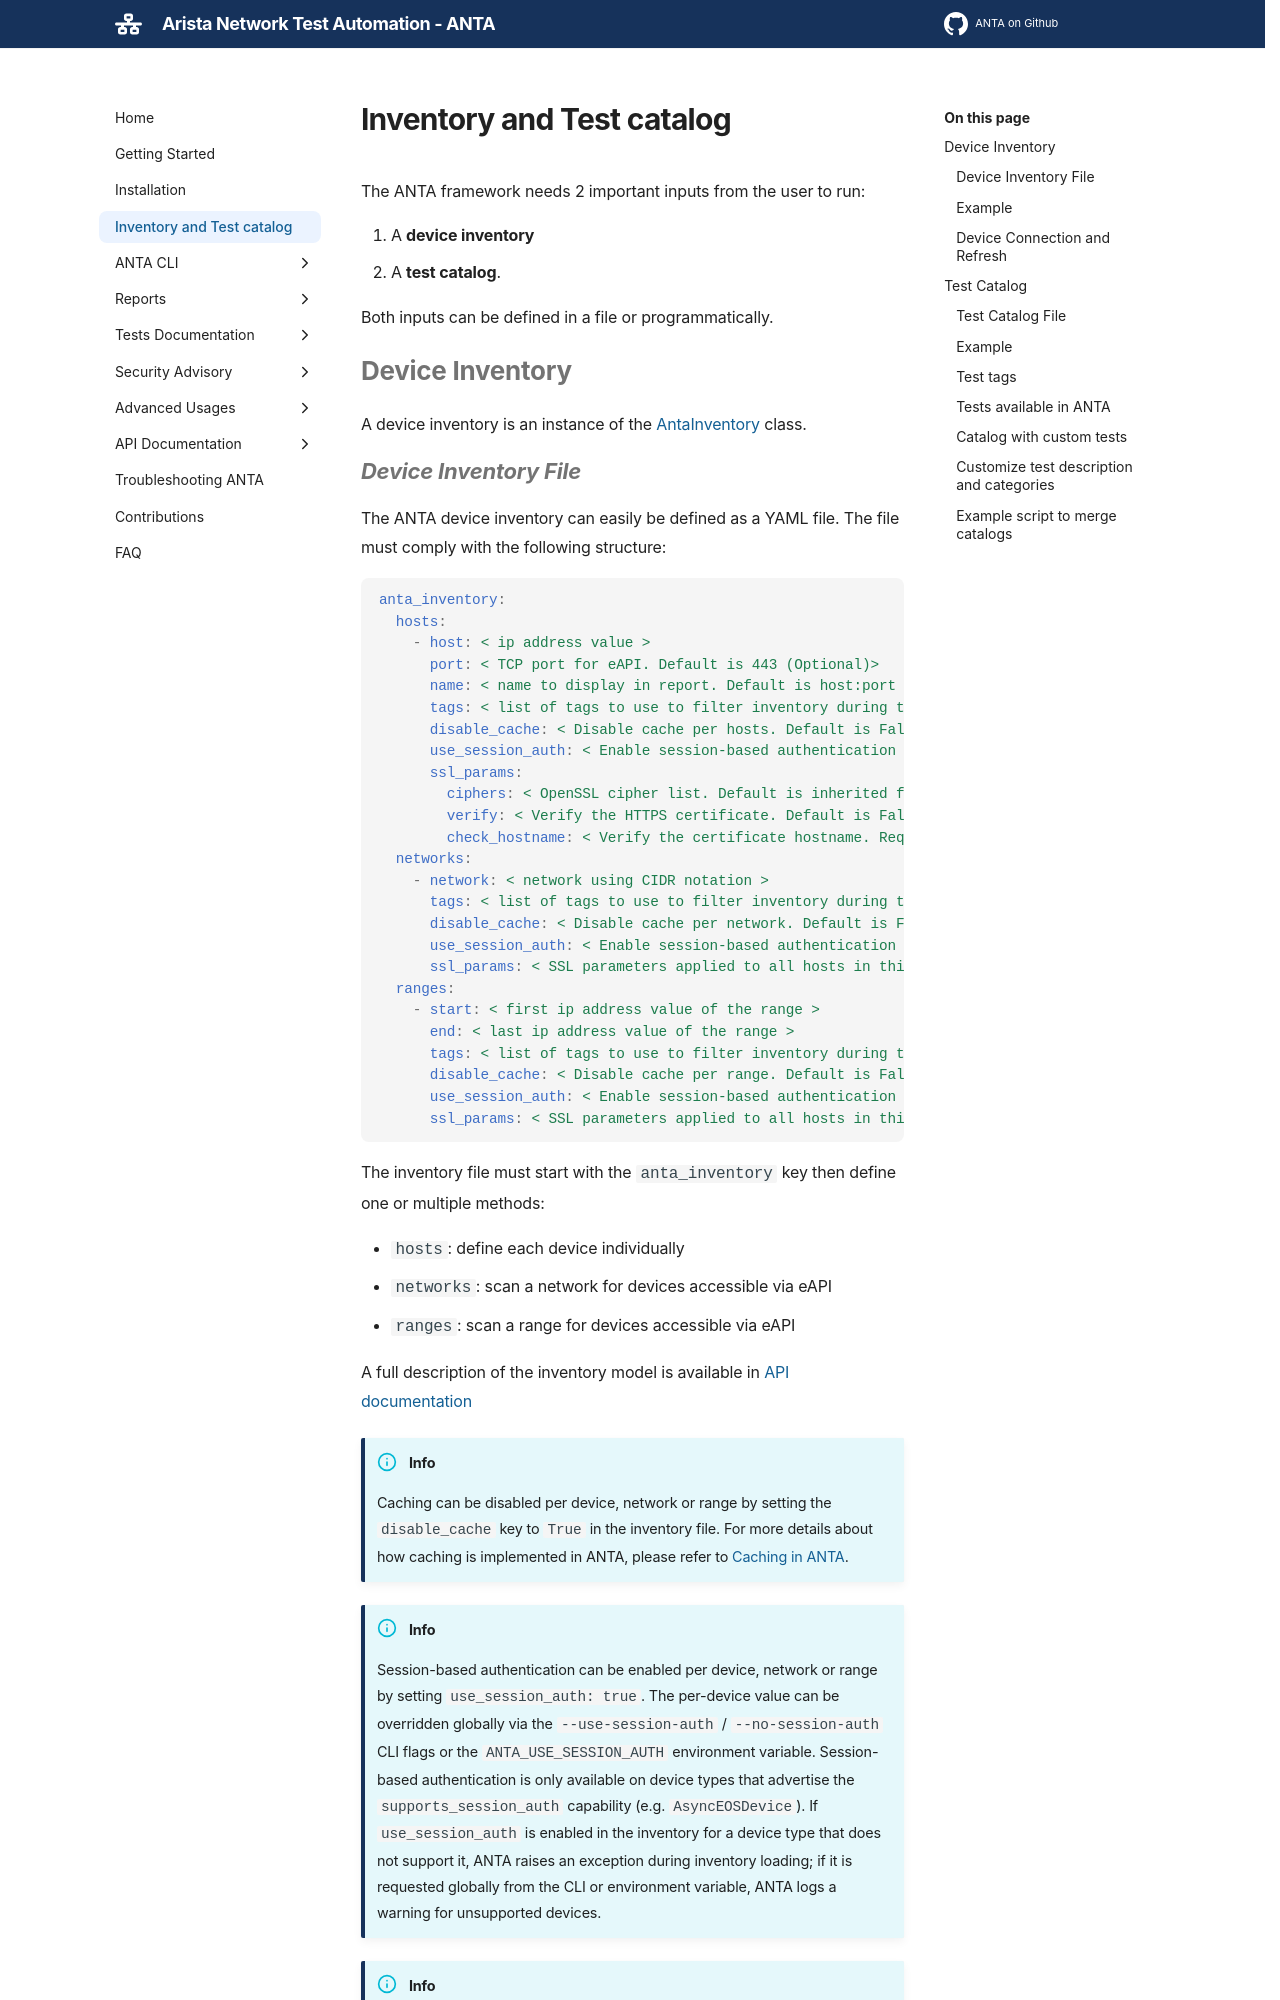

repository: geetanjalimanegslab/anta · page: main/usage-inventory-catalog/index.html · generator: mkdocs

---
title: Inventory and Test catalog
hide:
  - tags
tags:
  - Inventory
  - Catalog
  - Configuration
---

<!--
  ~ Copyright (c) 2023-2026 Arista Networks, Inc.
  ~ Use of this source code is governed by the Apache License 2.0
  ~ that can be found in the LICENSE file.
  -->

The ANTA framework needs 2 important inputs from the user to run:

1. A **device inventory**
2. A **test catalog**.

Both inputs can be defined in a file or programmatically.

## Device Inventory

A device inventory is an instance of the [AntaInventory](./api/inventory.md#anta.inventory.AntaInventory) class.
